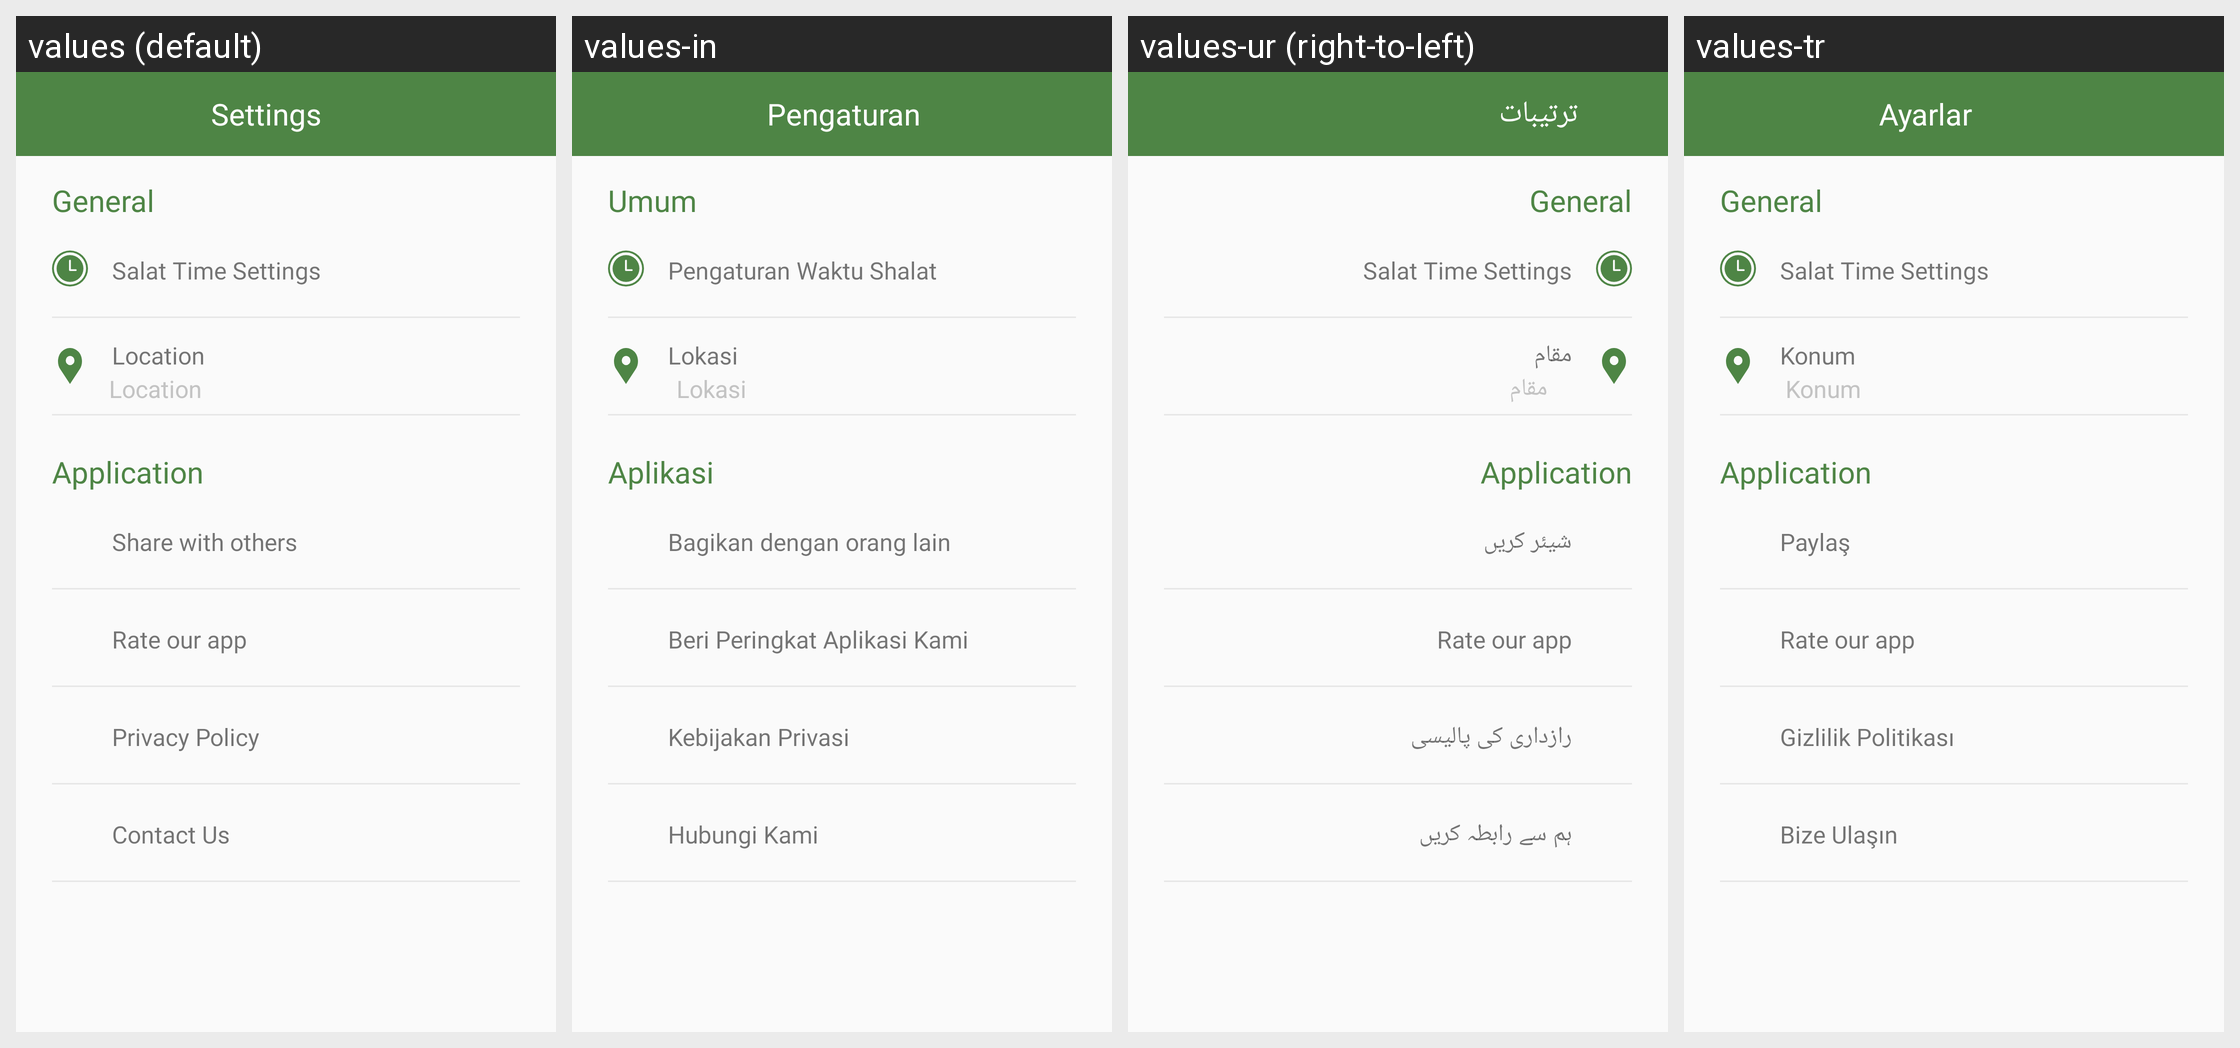

Here is an Android app screen in its default locale and in the app's own translations. Write out the translated-string differences for the strings that appear on this screen.
Android screen res/layout/fragment_setting.xml rendered under 4 locales, left to right: values (default), values-in, values-ur (right-to-left), values-tr. Device: Nexus 5 (rendered at 1080×1920; each locale shown at half size, 540×960, under a caption strip naming it); theme AppTheme.
Other locales in the repository, not shown: values-ar, values-bn, values-ms.
Strings drawn on this screen, with the default value and each locale's value (text and hints the layout hard-codes, and strings that could not be matched under every locale, appear in the picture but are not listed):

settings
  values: Settings
  values-in: Pengaturan
  values-ur: ترتیبات
  values-tr: Ayarlar

general
  values: General
  values-in: Umum
  values-ur: General
  values-tr: General

salat_time_settings
  values: Salat Time Settings
  values-in: Pengaturan Waktu Shalat
  values-ur: Salat Time Settings
  values-tr: Salat Time Settings

location
  values: Location
  values-in: Lokasi
  values-ur: مقام
  values-tr: Konum

application
  values: Application
  values-in: Aplikasi
  values-ur: Application
  values-tr: Application

share
  values: Share with others
  values-in: Bagikan dengan orang lain
  values-ur: شیئر کریں
  values-tr: Paylaş

title_rate
  values: Rate our app
  values-in: Beri Peringkat Aplikasi Kami
  values-ur: Rate our app
  values-tr: Rate our app

privacy
  values: Privacy Policy
  values-in: Kebijakan Privasi
  values-ur: رازداری کی پالیسی
  values-tr: Gizlilik Politikası

contact
  values: Contact Us
  values-in: Hubungi Kami
  values-ur: ہم سے رابطہ کریں
  values-tr: Bize Ulaşın
